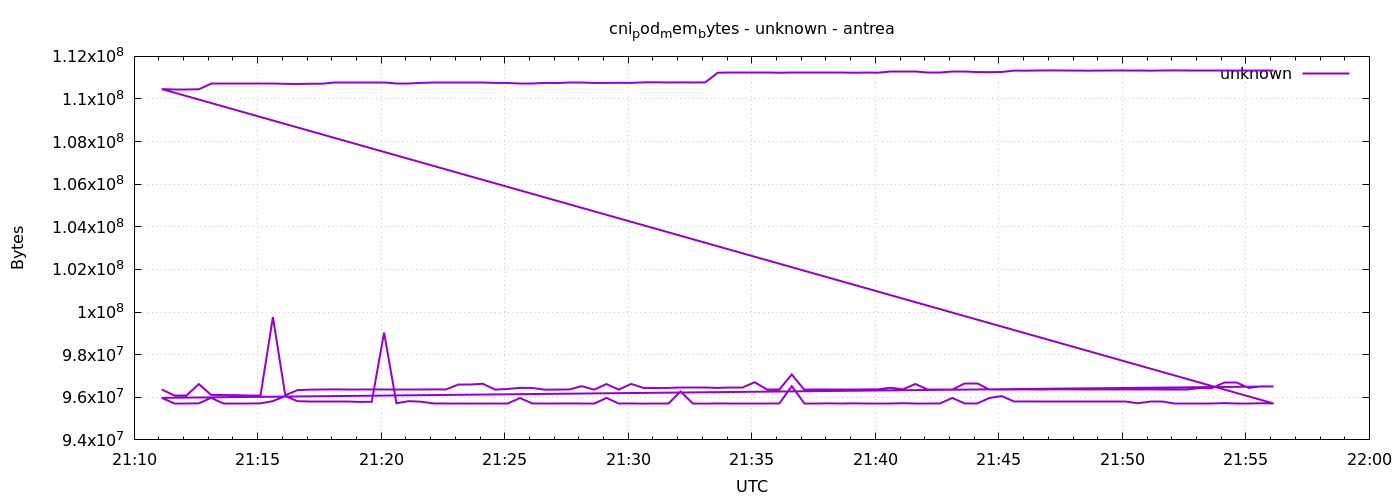

The file beside this chart, header and first rows:
1777929067	96366592
1777929097	96096256
1777929127	96096256
1777929157	96620544
1777929187	96112640
1777929217	96104448
1777929247	96100352
1777929277	96104448
1777929307	96104448
1777929337	99766272
1777929367	96096256
1777929397	96337920
1777929427	96358400
1777929457	96366592
1777929487	96370688
1777929517	96358400
1777929547	96358400
1777929577	96366592
1777929607	96362496
1777929637	96362496
1777929667	96362496
1777929697	96362496
1777929727	96370688
1777929757	96366592
1777929787	96620544
1777929817	96620544
1777929847	96632832
1777929877	96358400
1777929907	96391168
1777929937	96444416
1777929967	96436224
1777929997	96358400
1777930027	96362496
1777930057	96366592
1777930087	96522240
1777930117	96358400
1777930147	96620544
1777930177	96362496
1777930207	96628736
1777930237	96440320
1777930267	96436224
1777930297	96440320
1777930327	96444416
1777930357	96444416
1777930387	96444416
1777930417	96440320
1777930447	96448512
1777930477	96448512
1777930507	96706560
1777930537	96362496
1777930567	96366592
1777930597	97071104
1777930627	96362496
1777930657	96366592
1777930687	96370688
1777930717	96370688
1777930747	96362496
1777930777	96370688
1777930807	96374784
1777930837	96448512
1777930867	96370688
... 212 more rows
